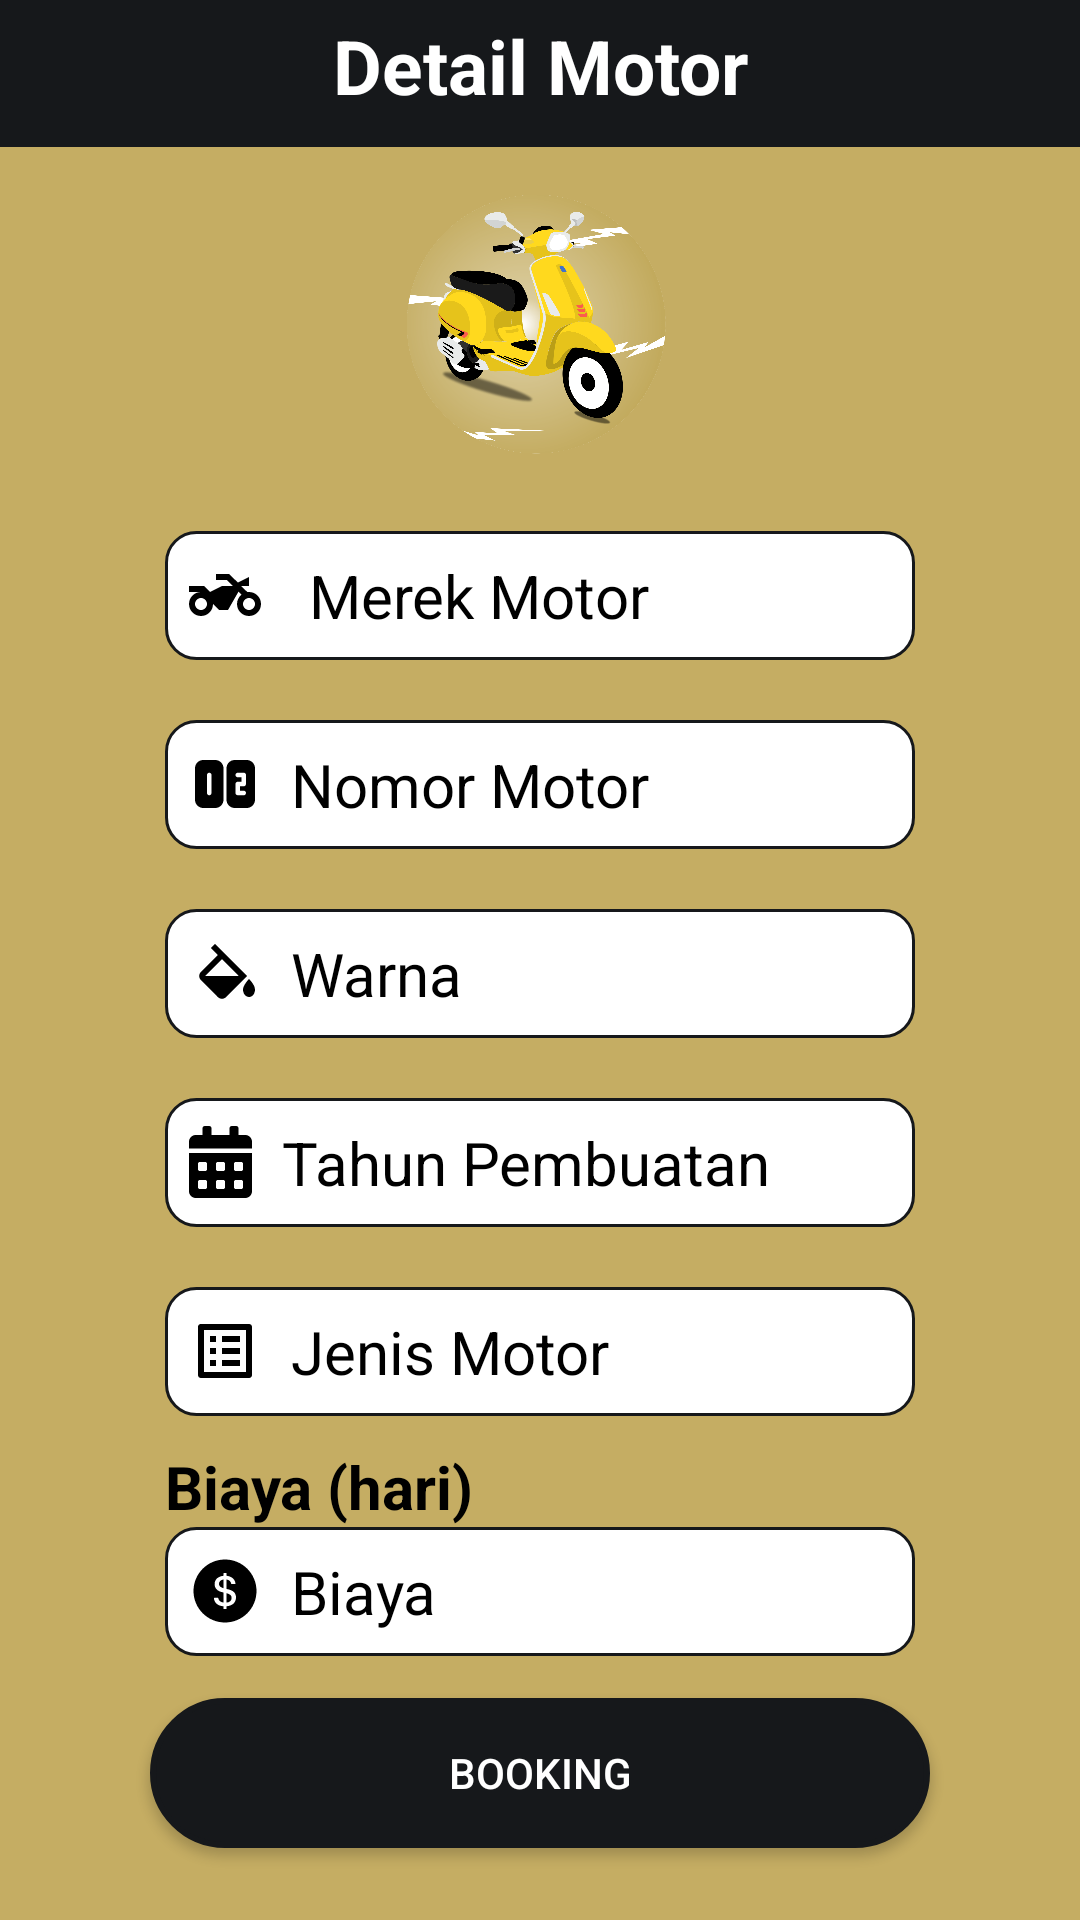

Layout XML and referenced resources for this Android screen:
<!-- AndroidManifest.xml: application theme Theme.Tbesar -->
<!-- res/layout/activity_motor.xml -->
<?xml version="1.0" encoding="utf-8"?>
<androidx.constraintlayout.widget.ConstraintLayout xmlns:android="http://schemas.android.com/apk/res/android"
    xmlns:app="http://schemas.android.com/apk/res-auto"
    xmlns:tools="http://schemas.android.com/tools"
    android:layout_width="match_parent"
    android:layout_height="match_parent"
    tools:context=".MotorActivity"
    android:background="@color/gold">
    <LinearLayout
        android:layout_width="match_parent"
        android:layout_height="wrap_content"
        android:orientation="horizontal"
        android:id="@+id/text_notifications"
        android:weightSum="1"
        android:background="@color/dark"
        tools:ignore="MissingConstraints">

        <TextView
            android:id="@+id/btn_kembali"
            android:layout_width="wrap_content"
            android:layout_height="wrap_content"
            android:layout_weight="0.2"
            android:drawableLeft="@drawable/ic_baseline_arrow_back_24"
            android:textColor="@color/black"
            android:textSize="25sp" />
        <TextView
            android:layout_weight="0.8"
            android:layout_width="match_parent"
            android:layout_height="49dp"
            android:text="Detail Motor"
            android:paddingTop="5dp"
            android:textAlignment="center"
            android:textColor="@color/white"
            android:textSize="25sp"
            android:textStyle="bold"
            />
    </LinearLayout>


    <LinearLayout
        android:id="@+id/linearLayout2"
        android:layout_width="match_parent"
        android:layout_height="wrap_content"
        android:orientation="vertical"
        android:paddingHorizontal="30dp"
        app:layout_constraintTop_toBottomOf="@id/text_notifications">

        <ImageView
            android:id="@+id/motor_gambar"
            android:layout_width="187dp"
            android:layout_height="100dp"
            android:layout_gravity="center"
            android:layout_marginTop="8dp"
            android:src="@drawable/ves" />

        <TextView
            android:id="@+id/motor_merk"
            android:layout_width="match_parent"
            android:layout_height="wrap_content"
            android:layout_marginHorizontal="25dp"
            android:text="Merek Motor"
            android:layout_marginTop="20dp"
            android:padding="8dp"
            android:background="@drawable/border_textview"
            android:drawableLeft="@drawable/ic_motor"
            android:drawablePadding="10dp"
            android:textColor="@color/black"
            android:textSize="20sp"
            />

        <TextView
            android:id="@+id/motor_nopol"
            android:layout_width="match_parent"
            android:layout_height="wrap_content"
            android:layout_marginHorizontal="25dp"
            android:layout_marginTop="20dp"
            android:padding="8dp"
            android:background="@drawable/border_textview"
            android:drawableLeft="@drawable/ic_nopol"
            android:drawablePadding="10dp"
            android:text="Nomor Motor"
            android:textColor="@color/black"
            android:textSize="20sp" />

        <TextView
            android:id="@+id/motor_warna"
            android:layout_width="match_parent"
            android:layout_height="wrap_content"
            android:layout_marginHorizontal="25dp"
            android:layout_marginTop="20dp"
            android:padding="8dp"
            android:background="@drawable/border_textview"
            android:drawableLeft="@drawable/ic_warna"
            android:drawablePadding="10dp"
            android:text="Warna"
            android:textColor="@color/black"
            android:textSize="20sp" />

        <TextView
            android:id="@+id/motor_thn"
            android:layout_width="match_parent"
            android:layout_height="wrap_content"
            android:layout_marginHorizontal="25dp"
            android:layout_marginTop="20dp"
            android:padding="8dp"
            android:background="@drawable/border_textview"
            android:drawableLeft="@drawable/ic_kalender"
            android:drawablePadding="10dp"
            android:text="Tahun Pembuatan"
            android:textColor="@color/black"
            android:textSize="20sp" />

        <TextView
            android:id="@+id/motor_jenis"
            android:layout_width="match_parent"
            android:layout_height="wrap_content"
            android:layout_marginHorizontal="25dp"
            android:layout_marginTop="20dp"
            android:padding="8dp"
            android:background="@drawable/border_textview"
            android:drawableLeft="@drawable/ic_wishlist"
            android:drawablePadding="10dp"
            android:text="Jenis Motor"
            android:textColor="@color/black"
            android:textSize="20sp" />

        <TextView
            android:layout_width="match_parent"
            android:layout_height="wrap_content"
            android:layout_marginHorizontal="25dp"
            android:layout_marginTop="10dp"
            android:text="Biaya (hari)"
            android:textColor="@color/black"
            android:textSize="20sp"
            android:textStyle="bold" />

        <TextView
            android:id="@+id/motor_tarif"
            android:layout_width="match_parent"
            android:layout_height="wrap_content"
            android:layout_marginHorizontal="25dp"
            android:padding="8dp"
            android:background="@drawable/border_textview"
            android:drawableLeft="@drawable/ic_harga"
            android:drawablePadding="10dp"
            android:text="Biaya"
            android:textColor="@color/black"
            android:textSize="20sp" />


    </LinearLayout>


    <androidx.appcompat.widget.AppCompatButton
        android:id="@+id/btn_booking"
        android:layout_width="match_parent"
        android:layout_height="50dp"
        android:layout_marginHorizontal="50dp"
        android:layout_marginTop="40dp"
        android:layout_marginBottom="50dp"
        android:background="@drawable/button_radius"
        android:backgroundTint="@color/dark"
        android:textColor="@color/white"
        android:text="Booking"
        app:layout_constraintBottom_toBottomOf="parent"
        app:layout_constraintEnd_toEndOf="parent"
        app:layout_constraintStart_toStartOf="parent"
        app:layout_constraintTop_toBottomOf="@+id/linearLayout2"/>


</androidx.constraintlayout.widget.ConstraintLayout>
<!-- resources referenced by this layout -->
<resources>
  <color name="black">#FF000000</color>
  <color name="dark">#16181b</color>
  <color name="gold">#c5ad63</color>
  <color name="white">#FFFFFFFF</color>
  <!-- drawable border_textview (drawable-v24) -->
  <?xml version="1.0" encoding="utf-8"?>
  <layer-list xmlns:android="http://schemas.android.com/apk/res/android">
  
      <item>
          <shape android:shape="rectangle">
              <solid android:color="@android:color/background_light"/>
              <stroke android:color="@color/dark"
                  android:width="1dp"/>
              <corners android:radius="10dp"/>
          </shape>
      </item>
  </layer-list>
  <!-- drawable button_radius (drawable) -->
  <?xml version="1.0" encoding="utf-8"?>
  <shape xmlns:android="http://schemas.android.com/apk/res/android">
      android:shape="rectangel"
  
      <solid
          android:color="@color/yellow2"/>
      <stroke
          android:width="2dp"
          android:color="#CEDADC"/>
  
      <padding
          android:left="5dp"
          android:right="5dp"
          android:bottom="5dp"
          android:top="5dp"
          />
      <corners
          android:radius="25dp"
          />
  </shape>
  <!-- drawable ic_motor (drawable) -->
  <vector xmlns:android="http://schemas.android.com/apk/res/android"
      android:width="30dp"
      android:height="24dp"
      android:viewportWidth="30"
      android:viewportHeight="24">
      <path
          android:fillColor="#000000"
          android:pathData="M20,11c-0.18,0 -0.36,0.03 -0.53,0.05L17.41,9H20V6l-3.72,1.86L13.41,5H9v2h3.59l2,2H11l-4,2L5,9H0v2h4c-2.21,0 -4,1.79 -4,4c0,2.21 1.79,4 4,4c2.21,0 4,-1.79 4,-4l2,2h3l3.49,-6.1l1.01,1.01C16.59,12.64 16,13.75 16,15c0,2.21 1.79,4 4,4c2.21,0 4,-1.79 4,-4C24,12.79 22.21,11 20,11zM4,17c-1.1,0 -2,-0.9 -2,-2c0,-1.1 0.9,-2 2,-2c1.1,0 2,0.9 2,2C6,16.1 5.1,17 4,17zM20,17c-1.1,0 -2,-0.9 -2,-2c0,-1.1 0.9,-2 2,-2s2,0.9 2,2C22,16.1 21.1,17 20,17z"/>
  </vector>
  <!-- drawable ic_warna (drawable) -->
  <vector xmlns:android="http://schemas.android.com/apk/res/android"
      android:width="24dp"
      android:height="24dp"
      android:viewportWidth="24"
      android:viewportHeight="24">
    <path
        android:pathData="M19.9999,14C19.9079,14.064 17.9999,16.083 17.9999,17.5C17.9999,18.994 18.9489,19.948 19.9999,20C20.9059,20.044 21.9999,19.109 21.9999,17.5C21.9999,16 20.0919,14.064 19.9999,14ZM9.5859,20C9.9639,20.378 10.4659,20.586 10.9999,20.586C11.5339,20.586 12.0359,20.378 12.4139,20L19.4139,13L18.7069,12.293L10.9999,4.586L8.7069,2.293L7.2929,3.707L9.5859,6L3.9999,11.586C3.6219,11.964 3.4139,12.466 3.4139,13C3.4139,13.534 3.6219,14.036 3.9999,14.414L9.5859,20ZM10.9999,7.414L16.5859,13H5.4139L10.9999,7.414Z"
        android:fillColor="#000000"/>
  </vector>
  <!-- drawable ic_wishlist (drawable) -->
  <vector xmlns:android="http://schemas.android.com/apk/res/android"
      android:width="24dp"
      android:height="24dp"
      android:viewportWidth="24"
      android:viewportHeight="24"
  
      android:autoMirrored="true">
    <path
        android:fillColor="#000000"
        android:pathData="M19,5v14L5,19L5,5h14m1.1,-2L3.9,3c-0.5,0 -0.9,0.4 -0.9,0.9v16.2c0,0.4 0.4,0.9 0.9,0.9h16.2c0.4,0 0.9,-0.5 0.9,-0.9L21,3.9c0,-0.5 -0.5,-0.9 -0.9,-0.9zM11,7h6v2h-6L11,7zM11,11h6v2h-6v-2zM11,15h6v2h-6zM7,7h2v2L7,9zM7,11h2v2L7,13zM7,15h2v2L7,17z"/>
  </vector>
  <style name="Theme.Tbesar" parent="Theme.MaterialComponents.DayNight.NoActionBar">
          
          <item name="colorPrimary">@color/gold</item>
          <item name="colorPrimaryDark">@color/gold</item>
          <item name="colorAccent">@color/gold</item>
          
      </style>
  <color name="yellow2">#e5c31b</color>
</resources>
